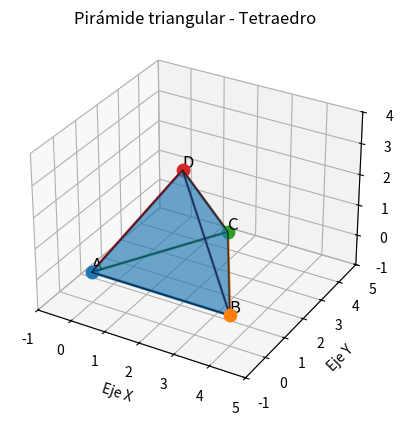

Source code (Python):
import matplotlib.pyplot as plt
from mpl_toolkits.mplot3d.art3d import Poly3DCollection

# ============================
# 1. DEFINIR LOS VÉRTICES
# ============================

A = (0, 0, 0)
B = (4, 0, 0)
C = (2, 3.464, 0)
D = (2, 1.155, 3.266)

vertices = [A, B, C, D]

# ============================
# 2. CREAR LA FIGURA 3D
# ============================

fig = plt.figure()
ax = fig.add_subplot(111, projection='3d')

# ============================
# 3. DIBUJAR LAS CARAS
# ============================

caras = [
    [A, B, C],
    [A, B, D],
    [B, C, D],
    [C, A, D]
]

figura = Poly3DCollection(
    caras,
    alpha=0.4,
    edgecolor="black"
)

ax.add_collection3d(figura)

# ============================
# 4. DIBUJAR LOS VÉRTICES
# ============================

for nombre, vertice in zip(["A", "B", "C", "D"], vertices):

    x, y, z = vertice

    ax.scatter(x, y, z, s=80)

    ax.text(
        x,
        y,
        z + 0.1,
        nombre,
        fontsize=12
    )

# ============================
# 5. DIBUJAR LAS ARISTAS
# ============================

aristas = [
    (A, B),
    (B, C),
    (C, A),
    (A, D),
    (B, D),
    (C, D)
]

for inicio, fin in aristas:

    ax.plot(
        [inicio[0], fin[0]],
        [inicio[1], fin[1]],
        [inicio[2], fin[2]],
        linewidth=2
    )

# ============================
# 6. CONFIGURAR LA ESCENA
# ============================

ax.set_xlim(-1, 5)
ax.set_ylim(-1, 5)
ax.set_zlim(-1, 4)

ax.set_xlabel("Eje X")
ax.set_ylabel("Eje Y")
ax.set_zlabel("Eje Z")

ax.set_title(
    "Pirámide triangular - Tetraedro"
)

plt.show()
